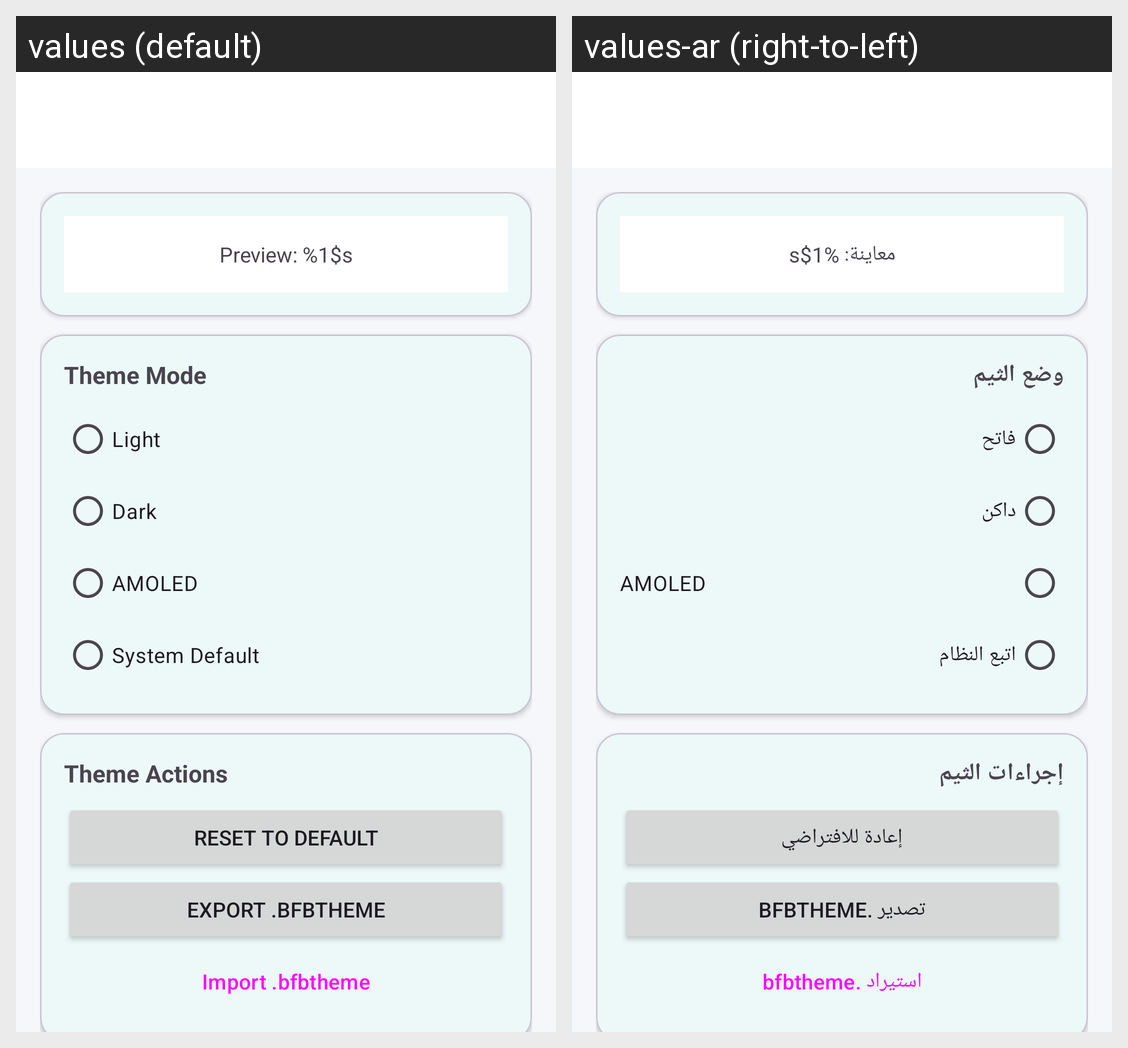

Strings drawn on this Android screen and how each of the app's shown locales translates them:
Android screen res/layout/activity_appearance.xml rendered under 2 locales, left to right: values (default), values-ar (right-to-left). Device: Nexus 5 (rendered at 1080×1920; each locale shown at half size, 540×960, under a caption strip naming it); theme Theme.Shield.
Strings drawn on this screen, with the default value and each locale's value (text and hints the layout hard-codes, and strings that could not be matched under every locale, appear in the picture but are not listed):

preview_theme_name
  values: Preview: %1$s
  values-ar: معاينة: %1$s

theme_mode
  values: Theme Mode
  values-ar: وضع الثيم

mode_light
  values: Light
  values-ar: فاتح

mode_dark
  values: Dark
  values-ar: داكن

mode_amoled
  values: AMOLED
  values-ar: AMOLED

mode_system
  values: System Default
  values-ar: اتبع النظام

theme_actions
  values: Theme Actions
  values-ar: إجراءات الثيم

reset_default
  values: Reset to Default
  values-ar: إعادة للافتراضي

export_theme
  values: Export .bfbtheme
  values-ar: تصدير .bfbtheme

import_theme
  values: Import .bfbtheme
  values-ar: استيراد .bfbtheme
